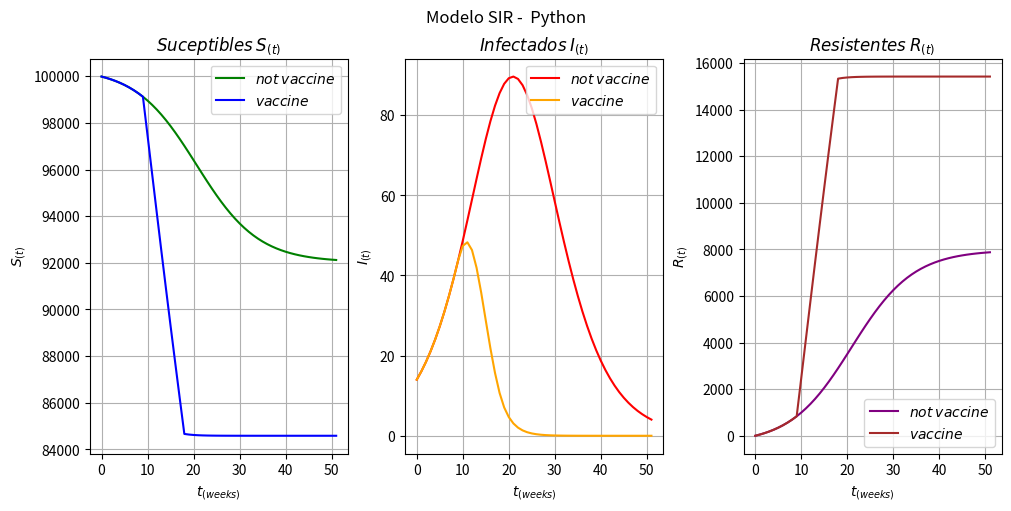

Reproduce this figure in Python.
"""
   Felipe Deaza - 23ft
   Modelo SIR en python!

   2022
"""

from sympy import *
from scipy.integrate import odeint
import numpy as np
#from sympy.plotting import plot
import matplotlib.pyplot as plt
from matplotlib.widgets import Slider

def _grafica_resistentes():
   plt.plot(time, solution[0][:,2], lw = 1.5, color = 'purple')
   plt.plot(time, solutionWithVaccine[0][:,2], lw = 1.5, color = 'brown')
   plt.title('$Resistentes$ $R_{(t)}$')
   plt.xlabel('$t_{(weeks)}$')
   plt.ylabel('$R_{(t)}$')
   plt.legend(labels=["$not$ $vaccine$", "$vaccine$"])
   plt.grid(True)
   plt.savefig('resistentes.pdf')
   plt.show()

def _grafica_infectados():
   plt.plot(time, solution[0][:,1], lw = 1.5, color = 'red')
   plt.plot(time, solutionWithVaccine[0][:,1], lw = 1.5, color = 'orange')
   plt.xlabel('$t_{(weeks)}$')
   plt.ylabel('$I_{(t)}$')
   plt.title('$Infectados$ $I_{(t)}$')
   plt.legend(labels=["$not$ $vaccine$", "$vaccine$"])
   plt.grid(True)
   plt.savefig("infectados.pdf")
   plt.show()

def _grafica_sucep():
   plt.plot(time, solution[0][:,0], lw = 1.5, color = 'green')
   plt.plot(time, solutionWithVaccine[0][:,0], lw = 1.5, color = 'blue')
   plt.subplots_adjust(left=0.19)
   plt.title('$Suceptibles$ $S_{(t)}$')
   plt.xlabel('$t_{(weeks)}$')
   plt.ylabel('$S_{(t)}$')
   plt.legend(labels=["$not$ $vaccine$", "$vaccine$"])
   plt.grid(True)
   plt.savefig('suceptilbles.pdf')
   plt.show()

def graficacion():
   """ Graficacion """

   figure, (ax1, ax2, ax3) = plt.subplots(1, 3, figsize=(10,5), constrained_layout=True)
   figure.suptitle('Modelo SIR -  Python')
   #figure.supylabel('s')

   ax1.plot(time, solution[0][:,0], lw = 1.5, color = 'green')
   ax1.plot(time, solutionWithVaccine[0][:,0], lw = 1.5, color = 'blue')
   ax1.set_title('$Suceptibles$ $S_{(t)}$')
   ax1.set_xlabel('$t_{(weeks)}$')
   ax1.set_ylabel('$S_{(t)}$')
   ax1.legend(labels=["$not$ $vaccine$", "$vaccine$"])
   ax1.grid(True)

   ax2.plot(time, solution[0][:,1], lw = 1.5, color = 'red')
   ax2.plot(time, solutionWithVaccine[0][:,1], lw = 1.5, color = 'orange')
   ax2.set_xlabel('$t_{(weeks)}$')
   ax2.set_ylabel('$I_{(t)}$')
   ax2.set_title('$Infectados$ $I_{(t)}$')
   ax2.legend(labels=["$not$ $vaccine$", "$vaccine$"])
   ax2.grid(True)

   ax3.plot(time, solution[0][:,2], lw = 1.5, color = 'purple')
   ax3.plot(time, solutionWithVaccine[0][:,2], lw = 1.5, color = 'brown')
   ax3.set_title('$Resistentes$ $R_{(t)}$')
   ax3.set_xlabel('$t_{(weeks)}$')
   ax3.set_ylabel('$R_{(t)}$')
   ax3.legend(labels=["$not$ $vaccine$", "$vaccine$"])
   ax3.grid(True)

   #figure.tight_layout()
   plt.savefig('grafica.png')
   plt.show()

def Vacunados(N,v,e):
    """ Aplicando la formula V = (Nve)/9 --> para el calculo numero individuos vacunados cada semana """
    return ((N*v*e)/9) 

def modelWithVaccine(t, x, B, Y, N,v,e):
    
   S = x[0] # suceptibles
   I = x[1] # infectados
   R = x[2] # resistentes
   
   """ Funcion a trozo Vacunados """
   V = Vacunados(N,v,e) if ((t>9) and (t <= 18)) else 0 # Individuos vacunados
   
   """ Sistema ecuaciones ordenado """
   dS = -(B*I*S) - V
   dI = (B*I*S) - (Y*I)
   dR = (Y*I) + V
   
   return [dS, dI, dR]

def modelWithoutVaccine(t, x, B, Y):
    
   S = x[0] # suceptibles
   I = x[1] # infectados
   R = x[2] # resistentes
   
   """ Sistema ecuaciones ordenado """
   dS = -(B*I*S)
   dI = (B*I*S) - (Y*I)
   dR = (Y*I)
   
   return [dS, dI, dR]

""" Initial Values """
S0 = 99986  # suceptibles en semana 0
I0 = 14     # infectados en semana 0
R0 = 0      # resistentes en semana 0
    
""" Constants """
B = 3.61e-5  # tasa de contagio
Y = 3.47     # coeficiente retiro natural
N = S0+I0+R0 # numero individuos
v = 0.20     # indice cobertura vacunal
e = 0.67     # indice eficacia vacuna

time = np.linspace(0,51,52) # del 0 al 10, 2501 datos.
print(time)
y0 = [S0, I0, R0]

solution = odeint(modelWithoutVaccine, y0, time, full_output=True, tfirst=True, args=(B, Y))
solutionWithVaccine = odeint(modelWithVaccine, y0, time, full_output=True, tfirst=True, args=(B, Y, N,v,e))

graficacion()
